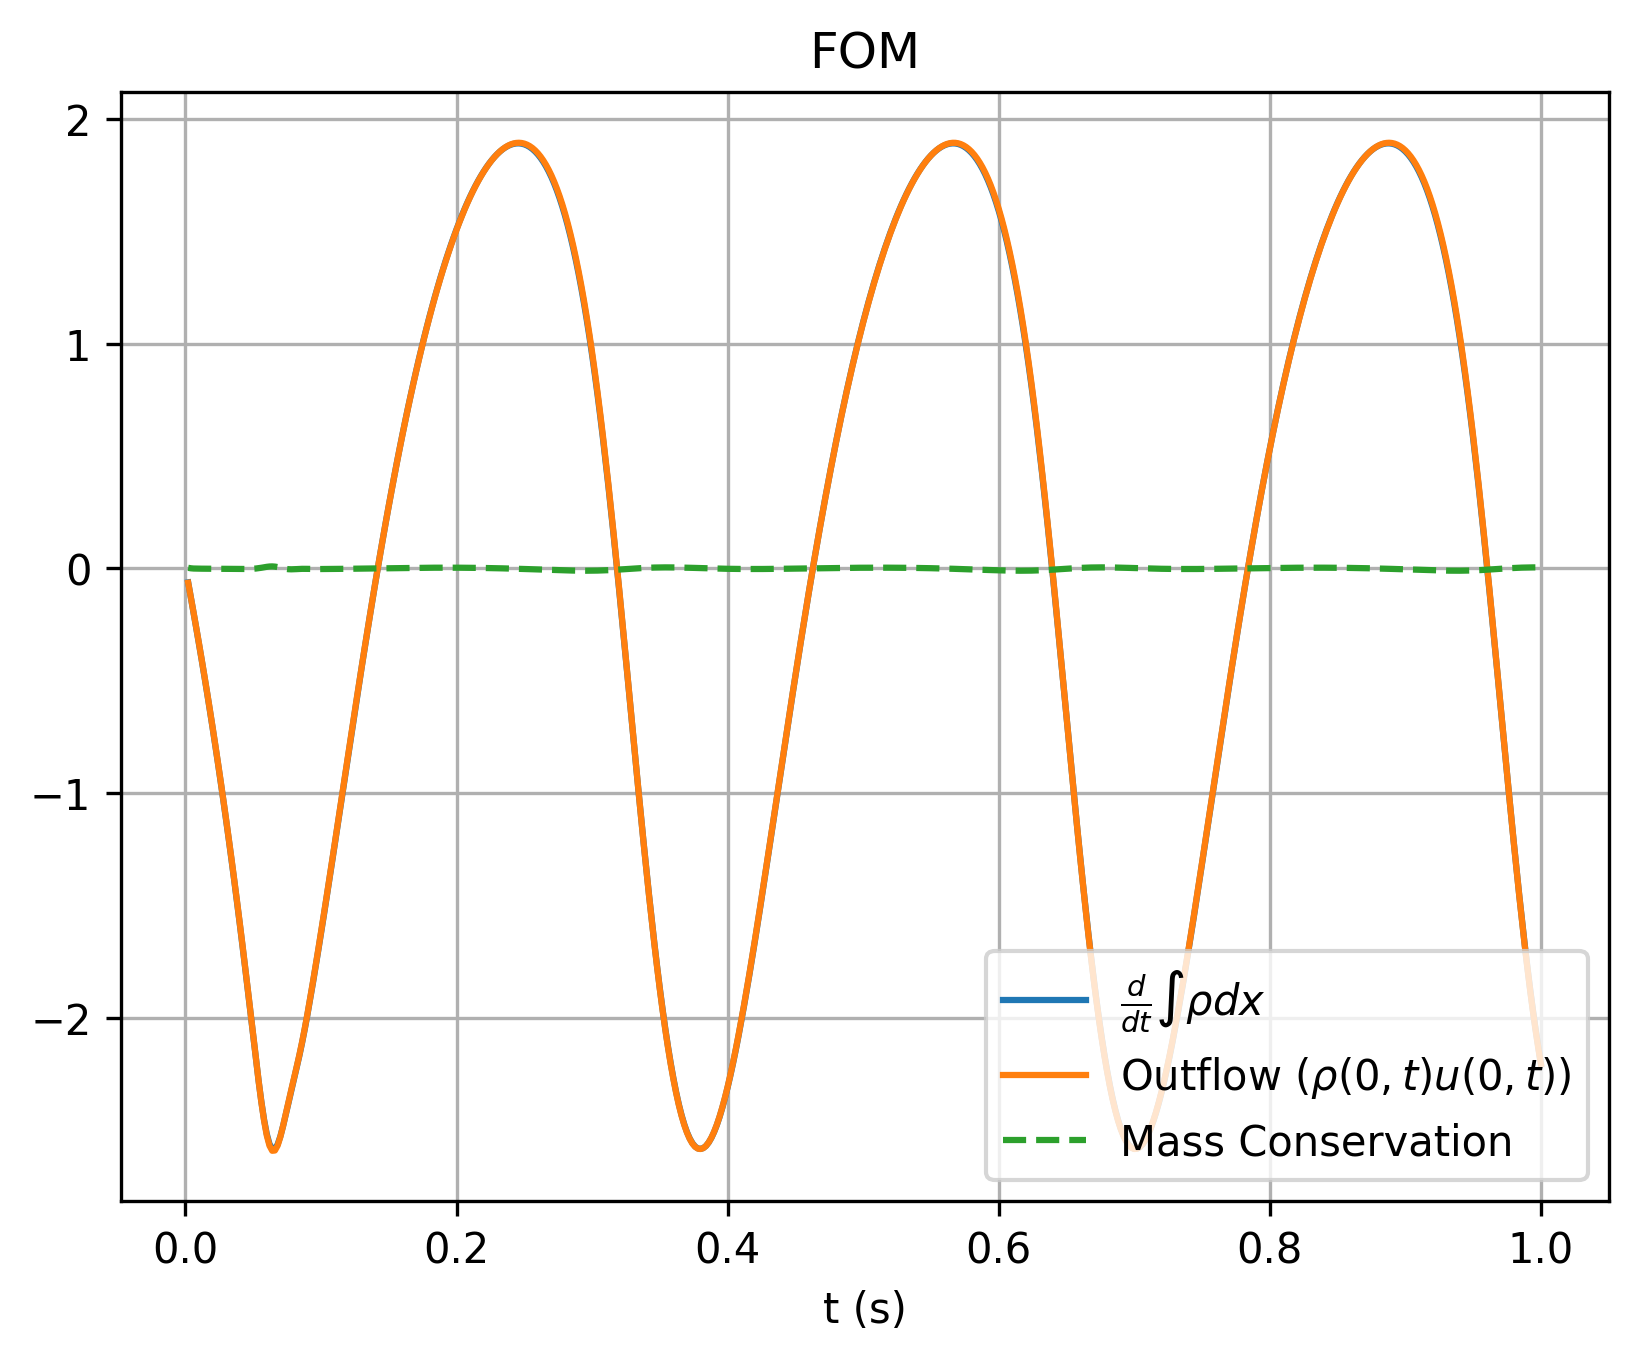

The file beside this chart, header and first rows:
, which, timesteps, mass, mass_change, outflow
0, fom, 0.002, 1.08, -0.06301, -0.06478
1, fom, 0.004, 1.08, -0.1309, -0.1306
2, fom, 0.006, 1.08, -0.1991, -0.1977
3, fom, 0.008, 1.079, -0.2679, -0.2661
4, fom, 0.01, 1.079, -0.3379, -0.3359
5, fom, 0.012, 1.078, -0.4092, -0.4071
6, fom, 0.014, 1.077, -0.4819, -0.4798
7, fom, 0.016, 1.076, -0.5562, -0.5539
8, fom, 0.018, 1.075, -0.632, -0.6296
9, fom, 0.02, 1.074, -0.7093, -0.7069
10, fom, 0.022, 1.072, -0.7883, -0.7858
11, fom, 0.024, 1.07, -0.8689, -0.8663
12, fom, 0.026, 1.069, -0.9513, -0.9485
13, fom, 0.028, 1.067, -1.035, -1.033
14, fom, 0.03, 1.064, -1.121, -1.118
15, fom, 0.032, 1.062, -1.209, -1.206
16, fom, 0.034, 1.06, -1.299, -1.295
17, fom, 0.036, 1.057, -1.39, -1.387
18, fom, 0.038, 1.054, -1.484, -1.48
19, fom, 0.04, 1.051, -1.579, -1.576
20, fom, 0.042, 1.048, -1.677, -1.674
21, fom, 0.044, 1.044, -1.777, -1.773
22, fom, 0.046, 1.041, -1.878, -1.875
23, fom, 0.048, 1.037, -1.981, -1.978
24, fom, 0.05, 1.033, -2.084, -2.081
25, fom, 0.052, 1.028, -2.185, -2.184
26, fom, 0.054, 1.024, -2.284, -2.284
27, fom, 0.056, 1.019, -2.375, -2.377
28, fom, 0.058, 1.014, -2.454, -2.459
29, fom, 0.06, 1.009, -2.518, -2.525
30, fom, 0.062, 1.004, -2.562, -2.57
31, fom, 0.064, 0.9992, -2.584, -2.592
32, fom, 0.066, 0.994, -2.584, -2.591
33, fom, 0.068, 0.9889, -2.564, -2.569
34, fom, 0.07, 0.9838, -2.528, -2.531
35, fom, 0.072, 0.9788, -2.483, -2.482
36, fom, 0.074, 0.9738, -2.432, -2.429
37, fom, 0.076, 0.969, -2.38, -2.375
38, fom, 0.078, 0.9643, -2.328, -2.323
39, fom, 0.08, 0.9597, -2.276, -2.272
40, fom, 0.082, 0.9552, -2.224, -2.22
41, fom, 0.084, 0.9508, -2.17, -2.167
42, fom, 0.086, 0.9465, -2.113, -2.11
43, fom, 0.088, 0.9424, -2.051, -2.049
44, fom, 0.09, 0.9383, -1.986, -1.983
45, fom, 0.092, 0.9344, -1.918, -1.914
46, fom, 0.094, 0.9307, -1.847, -1.843
47, fom, 0.096, 0.927, -1.774, -1.77
48, fom, 0.098, 0.9236, -1.7, -1.696
49, fom, 0.1, 0.9202, -1.625, -1.621
50, fom, 0.102, 0.9171, -1.548, -1.545
51, fom, 0.104, 0.914, -1.471, -1.468
52, fom, 0.106, 0.9112, -1.393, -1.389
53, fom, 0.108, 0.9085, -1.314, -1.31
54, fom, 0.11, 0.9059, -1.234, -1.231
55, fom, 0.112, 0.9035, -1.154, -1.151
56, fom, 0.114, 0.9013, -1.074, -1.071
57, fom, 0.116, 0.8992, -0.9935, -0.9907
58, fom, 0.118, 0.8973, -0.9133, -0.9107
59, fom, 0.12, 0.8956, -0.8334, -0.8309
... 440 more rows
